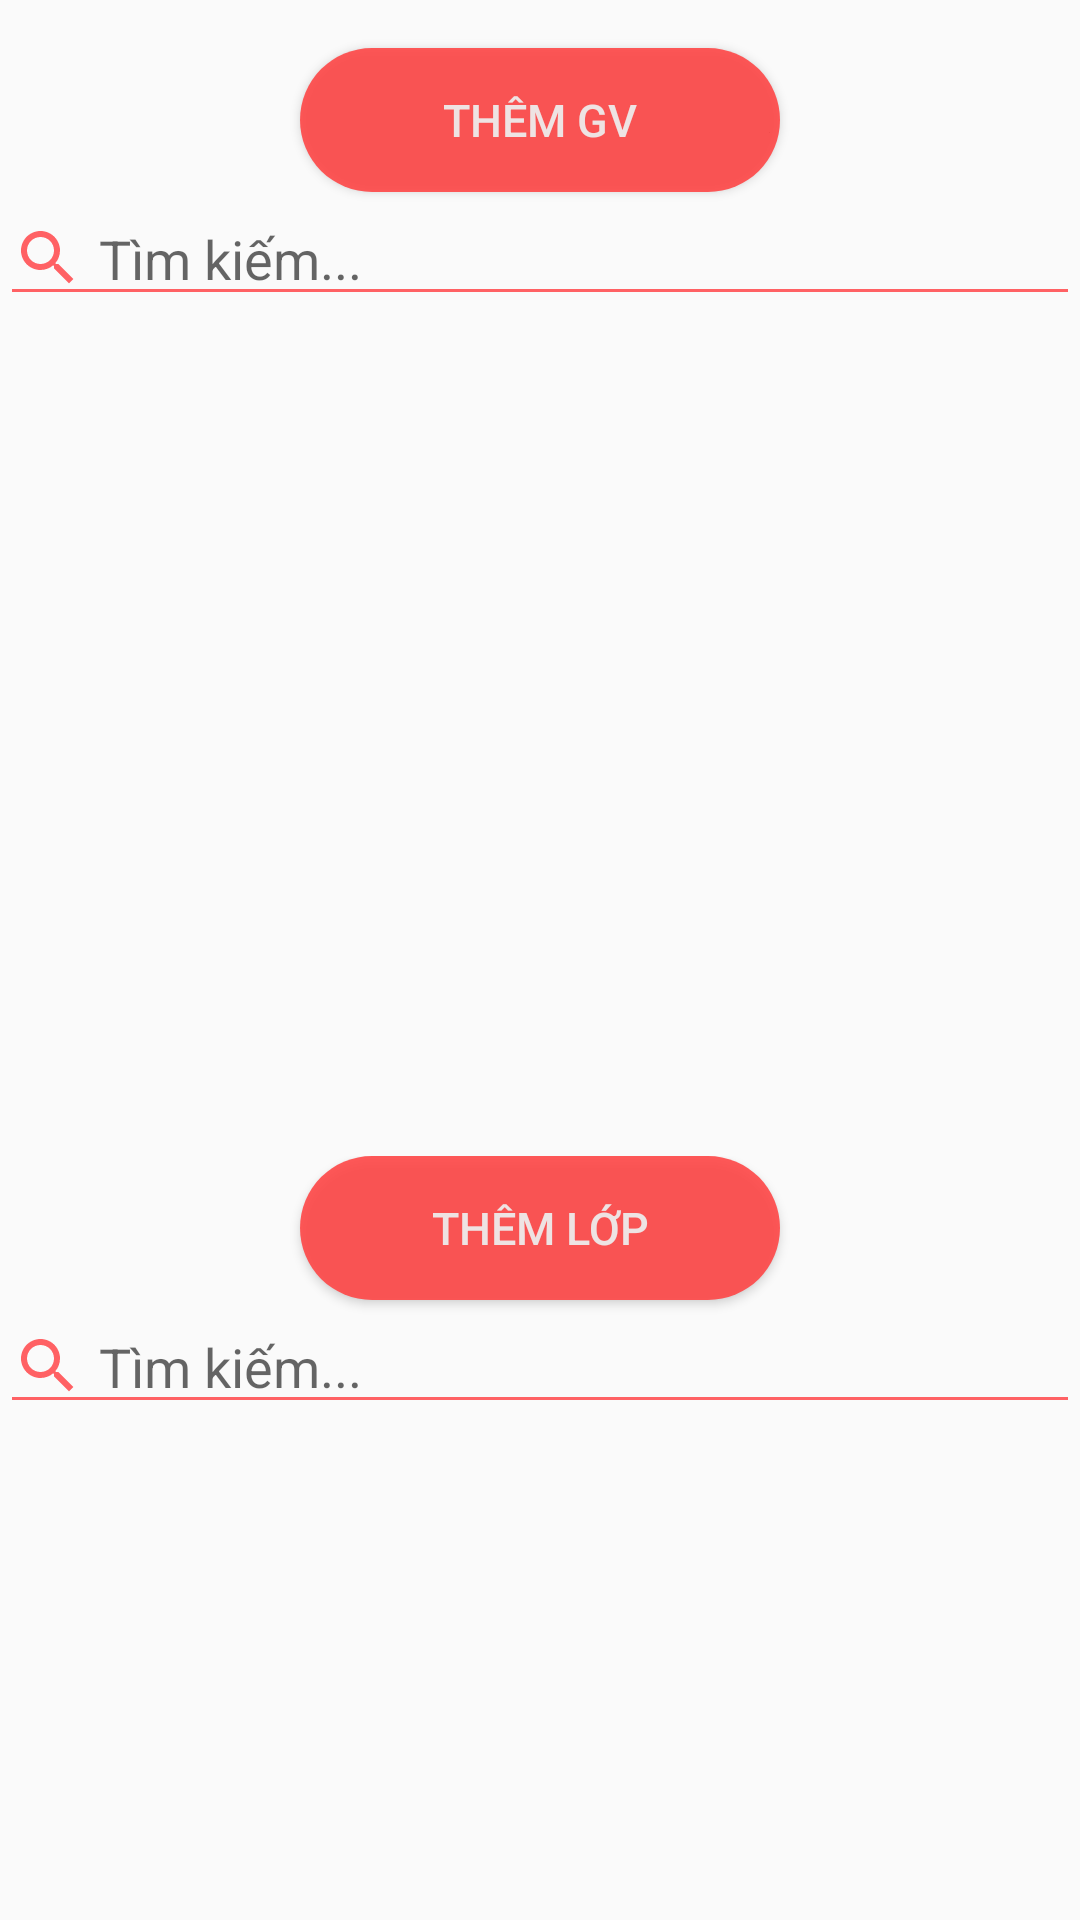

This screen was rendered from an Android layout file. Write that file and the resources it references.
<!-- AndroidManifest.xml: application theme AppTheme -->
<!-- res/layout/activity_admin.xml -->
<?xml version="1.0" encoding="utf-8"?>
<LinearLayout xmlns:android="http://schemas.android.com/apk/res/android"
    android:layout_width="match_parent"
    android:layout_height="match_parent"
    android:orientation="vertical"
    android:weightSum="2">

    <LinearLayout
        android:layout_width="match_parent"
        android:layout_height="wrap_content"
        android:orientation="vertical"
        android:gravity="center"
        >

        <Button
            android:id="@+id/addgv"
            android:layout_marginTop="16dp"
            android:layout_width="160dp"
            android:background="@drawable/button_light"
            android:textColor="@color/while1"
            android:textSize="15dp"
            android:layout_height="wrap_content"
            android:text="THÊM GV" />

        <EditText
            android:layout_width="match_parent"
            android:selectAllOnFocus="true"
            android:inputType="text"
            android:hint="Tìm kiếm..."
            android:backgroundTint="#FF6164"
            android:drawablePadding="5dp"
            android:drawableLeft="@drawable/ic_baseline_search_24"
            android:drawableStart="@drawable/ic_baseline_search_24"
            android:id="@+id/search_id"
            android:layout_height="wrap_content"/>

        <ListView
            android:id="@+id/listgv"
            android:layout_width="match_parent"
            android:layout_height="280dp" />
    </LinearLayout>

    <LinearLayout
        android:layout_width="match_parent"
        android:layout_height="match_parent"
        android:orientation="vertical"
        android:gravity="center"
        >

        <Button
            android:id="@+id/addclass"
            android:background="@drawable/button_light"
            android:textColor="@color/while1"
            android:textSize="15dp"
            android:layout_width="160dp"
            android:layout_height="wrap_content"
            android:text="Thêm lớp" />

        <EditText
            android:selectAllOnFocus="true"
            android:inputType="text"
            android:hint="Tìm kiếm..."
            android:id="@+id/search_id1"
            android:layout_width="match_parent"
            android:backgroundTint="#FF6164"
            android:drawablePadding="5dp"
            android:drawableLeft="@drawable/ic_baseline_search_24"
            android:drawableStart="@drawable/ic_baseline_search_24"
            android:layout_height="wrap_content"/>

        <ListView
            android:id="@+id/listtxt"
            android:layout_width="match_parent"
            android:layout_height="match_parent" />
    </LinearLayout>

</LinearLayout>
<!-- resources referenced by this layout -->
<resources>
  <color name="while1">#F0EDECEC</color>
  <!-- drawable button_light (drawable) -->
  <?xml version="1.0" encoding="utf-8"?>
  <shape xmlns:android="http://schemas.android.com/apk/res/android"
      android:shape="rectangle">
      <solid android:color="#E2FF4444">
      </solid>
      <corners
          android:radius="90dp"/>
  </shape>
  <!-- drawable ic_baseline_search_24 (drawable) -->
  <vector android:height="24dp" android:tint="#FF6164"
      android:viewportHeight="24" android:viewportWidth="24"
      android:width="24dp" xmlns:android="http://schemas.android.com/apk/res/android">
      <path android:fillColor="@android:color/white" android:pathData="M15.5,14h-0.79l-0.28,-0.27C15.41,12.59 16,11.11 16,9.5 16,5.91 13.09,3 9.5,3S3,5.91 3,9.5 5.91,16 9.5,16c1.61,0 3.09,-0.59 4.23,-1.57l0.27,0.28v0.79l5,4.99L20.49,19l-4.99,-5zM9.5,14C7.01,14 5,11.99 5,9.5S7.01,5 9.5,5 14,7.01 14,9.5 11.99,14 9.5,14z"/>
  </vector>
  <style name="AppTheme" parent="Theme.AppCompat.Light.DarkActionBar">
          
          <item name="colorPrimary">#FF6164</item>
          <item name="colorPrimaryDark">@color/colorPrimaryDark</item>
          <item name="colorAccent">@color/colorAccent</item>
          <item name="android:statusBarColor" tools:targetApi="lollipop">#FF6F72</item>
      </style>
  <color name="colorPrimaryDark">#00574B</color>
  <color name="colorAccent">#D81B60</color>
</resources>
